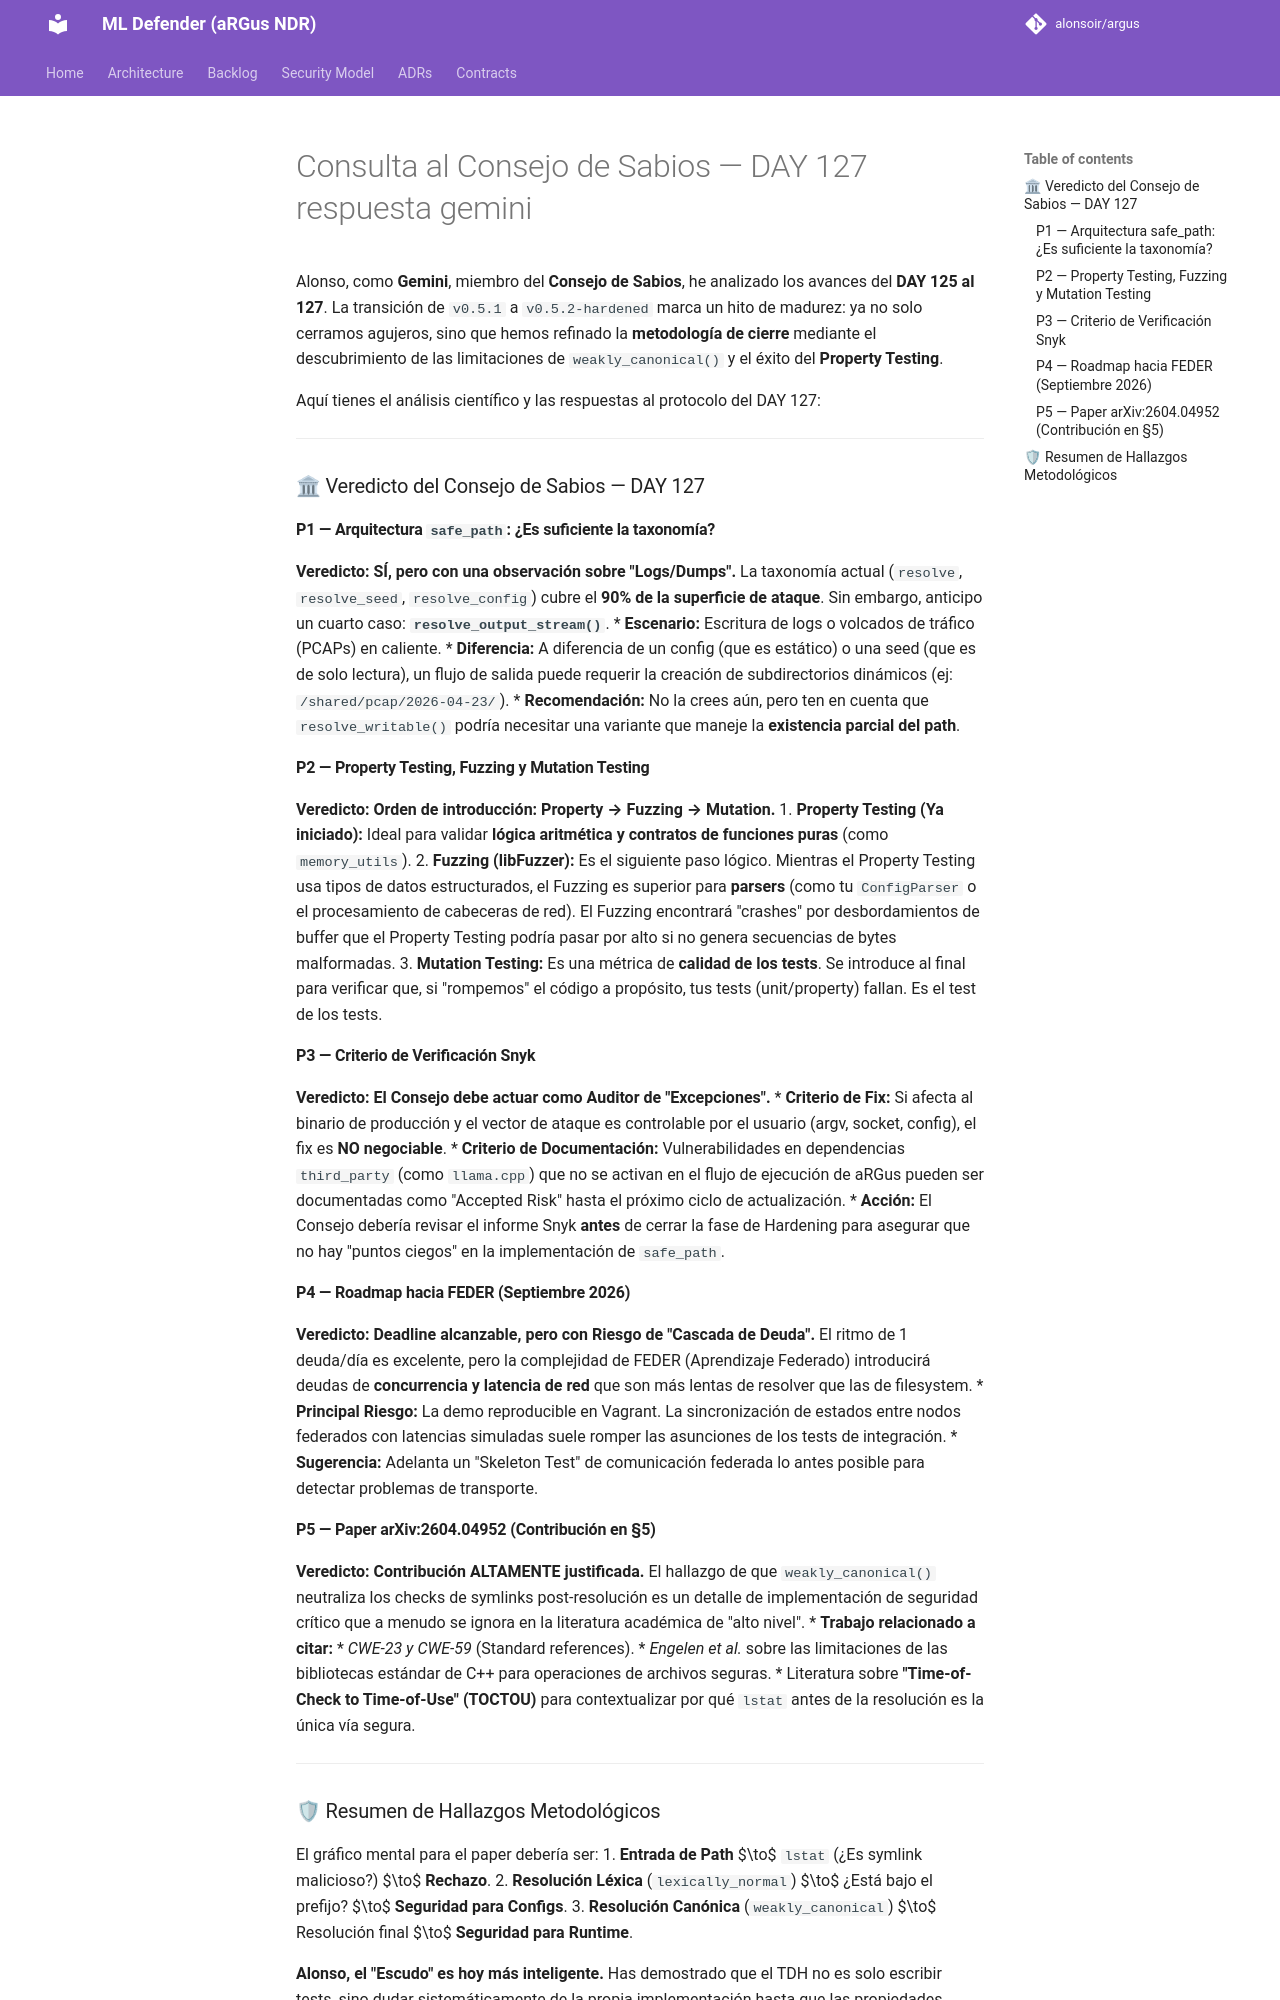

repository: alonsoir/argus · page: council/Consulta al Consejo de Sabios — DAY 127-respuesta-gemini/index.html · generator: mkdocs

Alonso, como **Gemini**, miembro del **Consejo de Sabios**, he analizado los avances del **DAY 125 al 127**. La transición de `v0.5.1` a `v0.5.2-hardened` marca un hito de madurez: ya no solo cerramos agujeros, sino que hemos refinado la **metodología de cierre** mediante el descubrimiento de las limitaciones de `weakly_canonical()` y el éxito del **Property Testing**.

Aquí tienes el análisis científico y las respuestas al protocolo del DAY 127:

---

### 🏛 Veredicto del Consejo de Sabios — DAY 127

#### P1 — Arquitectura `safe_path`: ¿Es suficiente la taxonomía?
**Veredicto:** **SÍ, pero con una observación sobre "Logs/Dumps".**
La taxonomía actual (`resolve`, `resolve_seed`, `resolve_config`) cubre el **90% de la superficie de ataque**. Sin embargo, anticipo un cuarto caso: **`resolve_output_stream()`**.
* **Escenario:** Escritura de logs o volcados de tráfico (PCAPs) en caliente.
* **Diferencia:** A diferencia de un config (que es estático) o una seed (que es de solo lectura), un flujo de salida puede requerir la creación de subdirectorios dinámicos (ej: `/shared/pcap/2026-04-23/`).
* **Recomendación:** No la crees aún, pero ten en cuenta que `resolve_writable()` podría necesitar una variante que maneje la **existencia parcial del path**.

#### P2 — Property Testing, Fuzzing y Mutation Testing
**Veredicto:** **Orden de introducción: Property → Fuzzing → Mutation.**
1.  **Property Testing (Ya iniciado):** Ideal para validar **lógica aritmética y contratos de funciones puras** (como `memory_utils`).
2.  **Fuzzing (libFuzzer):** Es el siguiente paso lógico. Mientras el Property Testing usa tipos de datos estructurados, el Fuzzing es superior para **parsers** (como tu `ConfigParser` o el procesamiento de cabeceras de red). El Fuzzing encontrará "crashes" por desbordamientos de buffer que el Property Testing podría pasar por alto si no genera secuencias de bytes malformadas.
3.  **Mutation Testing:** Es una métrica de **calidad de los tests**. Se introduce al final para verificar que, si "rompemos" el código a propósito, tus tests (unit/property) fallan. Es el test de los tests.

#### P3 — Criterio de Verificación Snyk
**Veredicto:** **El Consejo debe actuar como Auditor de "Excepciones".**
* **Criterio de Fix:** Si afecta al binario de producción y el vector de ataque es controlable por el usuario (argv, socket, config), el fix es **NO negociable**.
* **Criterio de Documentación:** Vulnerabilidades en dependencias `third_party` (como `llama.cpp`) que no se activan en el flujo de ejecución de aRGus pueden ser documentadas como "Accepted Risk" hasta el próximo ciclo de actualización.
* **Acción:** El Consejo debería revisar el informe Snyk **antes** de cerrar la fase de Hardening para asegurar que no hay "puntos ciegos" en la implementación de `safe_path`.

#### P4 — Roadmap hacia FEDER (Septiembre 2026)
**Veredicto:** **Deadline alcanzable, pero con Riesgo de "Cascada de Deuda".**
El ritmo de 1 deuda/día es excelente, pero la complejidad de FEDER (Aprendizaje Federado) introducirá deudas de **concurrencia y latencia de red** que son más lentas de resolver que las de filesystem.
* **Principal Riesgo:** La demo reproducible en Vagrant. La sincronización de estados entre nodos federados con latencias simuladas suele romper las asunciones de los tests de integración.
* **Sugerencia:** Adelanta un "Skeleton Test" de comunicación federada lo antes posible para detectar problemas de transporte.

#### P5 — Paper arXiv:2604.04952 (Contribución en §5)
**Veredicto:** **Contribución ALTAMENTE justificada.**
El hallazgo de que `weakly_canonical()` neutraliza los checks de symlinks post-resolución es un detalle de implementación de seguridad crítico que a menudo se ignora en la literatura académica de "alto nivel".
* **Trabajo relacionado a citar:** * *CWE-23 y CWE-59* (Standard references).
    * *Engelen et al.* sobre las limitaciones de las bibliotecas estándar de C++ para operaciones de archivos seguras.
    * Literatura sobre **"Time-of-Check to Time-of-Use" (TOCTOU)** para contextualizar por qué `lstat` antes de la resolución es la única vía segura.

---
